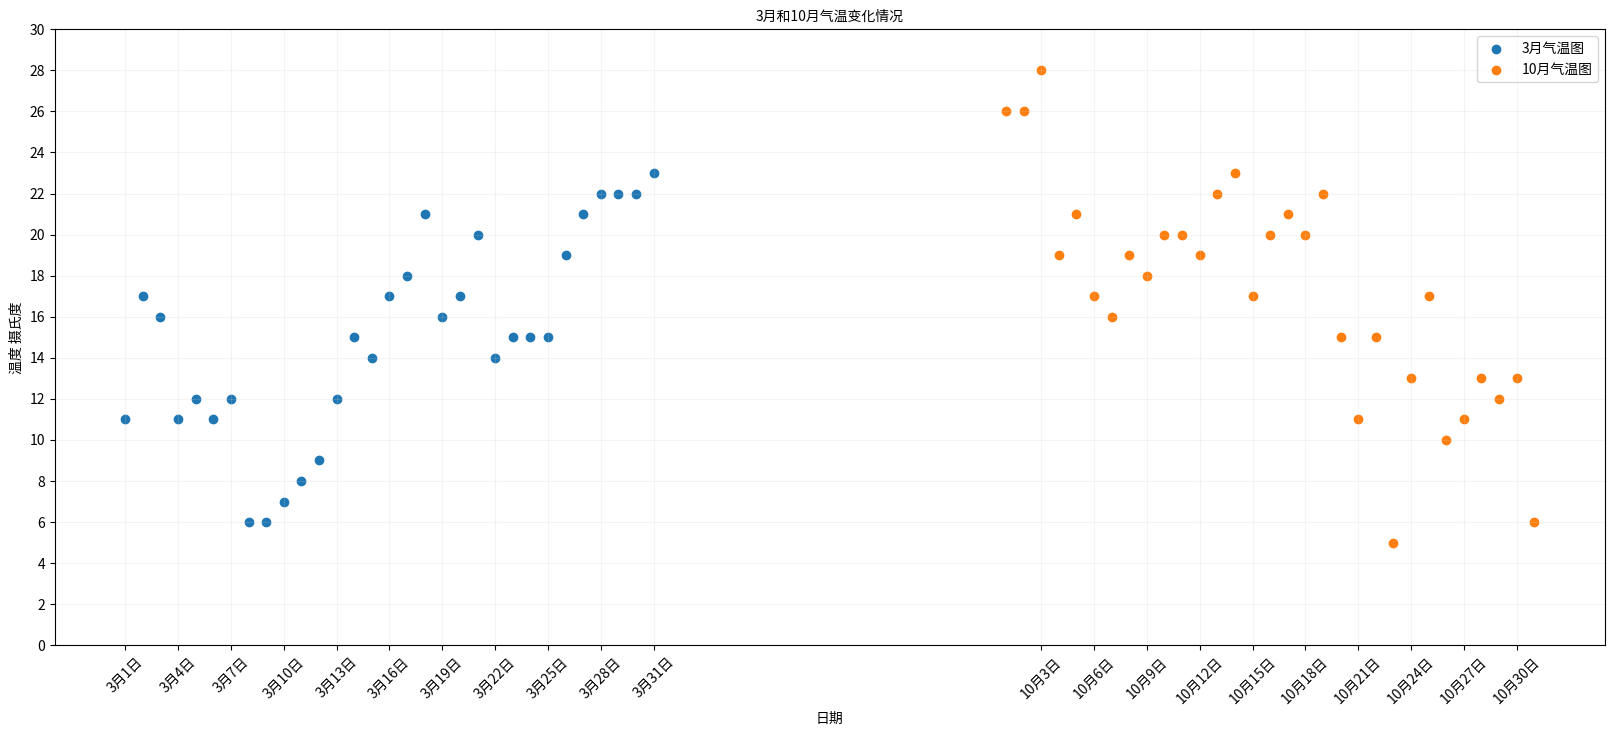

This figure's Python source:
from matplotlib import pyplot as plt
from matplotlib import font_manager

my_font = font_manager.FontProperties(fname='/usr/share/fonts/opentype/noto/NotoSansCJK-Regular.ttc')
plt.figure(figsize=(20,8),dpi=80)

x3 = range(1,32)
x10 = range(51,82)
y3 = [11,17,16,11,12,11,12,6,6,7,8,9,12,15,14,17,18,21,16,17,20,14,15,15,15,19,21,22,22,22,23]
y10 = [26,26,28,19,21,17,16,19,18,20,20,19,22,23,17,20,21,20,22,15,11,15,5,13,17,10,11,13,12,13,6]

plt.scatter(x3,y3,label="3月气温图")
plt.scatter(x10,y10,label="10月气温图")

# _xticks_labels=x  # 直接是数字
x = list(x3)+list(x10)
_xticks_labels=["3月{}日".format(i) for i in x3]  # 字符串加数字
_xticks_labels+=["10月{}日".format(i-50) for i in x10]
plt.xticks(x[::3],_xticks_labels[::3],rotation=45,fontproperties=my_font)

# 设置y轴刻度
y = range(0,31,2)
_yticks_labels= ["{}".format(i) for i in y]  # 字符串加数字
plt.yticks(y,_yticks_labels,fontproperties=my_font)

# 设置图例
plt.legend(prop=my_font)

# 绘制网格
plt.grid(alpha=0.2,color="#cccccc")

# 设置标题
plt.xlabel("日期",fontproperties=my_font)
plt.ylabel("温度 摄氏度",fontproperties=my_font)
plt.title("3月和10月气温变化情况",fontproperties=my_font)


plt.show()